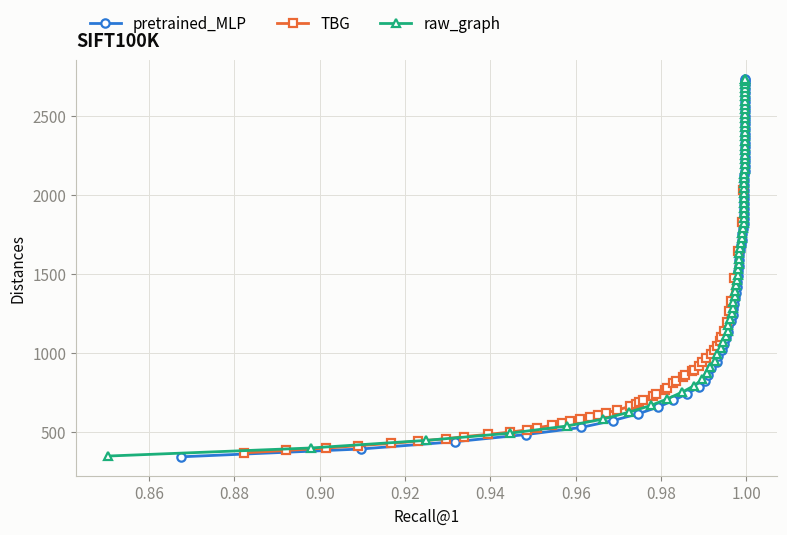

Write Python code to recreate this figure.
"""Compare search methods (DEEP100k) on a single figure.

X axis: Recall@1.  Y axis: Distances (distance computations).
Ef is the sweep parameter but is NOT drawn — each point is one Ef setting.
"""
import os
import matplotlib.pyplot as plt
# #DEEP100K
# # --- pretrained_MLP -----------------------------------------------------------
# pmlp_recall = [
#     0.8571, 0.8988, 0.9246, 0.9402, 0.9529, 0.9619, 0.9679, 0.9730, 0.9763, 0.9793,
#     0.9818, 0.9827, 0.9843, 0.9863, 0.9882, 0.9895, 0.9905, 0.9912, 0.9919, 0.9929,
#     0.9933, 0.9938, 0.9945, 0.9950, 0.9955, 0.9957, 0.9962, 0.9965, 0.9966, 0.9966,
#     0.9969, 0.9972, 0.9974, 0.9977, 0.9979, 0.9980, 0.9982, 0.9983, 0.9983, 0.9983,
#     0.9985, 0.9986, 0.9986, 0.9986, 0.9987, 0.9987, 0.9988, 0.9990, 0.9991, 0.9992,
#     0.9992, 0.9993, 0.9994, 0.9996, 0.9996, 0.9996, 0.9996, 0.9997, 0.9997, 0.9998,
#     0.9998, 0.9998, 0.9998, 0.9998, 0.9998, 0.9998, 0.9998, 0.9999, 0.9999, 1.0000,
#     1.0000, 1.0000, 1.0000
# ]
# pmlp_dist = [
#     288.6, 335.3, 379.8, 423.1, 465.6, 507.3, 547.9, 588.1, 627.3, 666.2,
#     705.1, 742.9, 780.5, 817.8, 854.4, 890.7, 926.7, 962.4, 997.6, 1032.8,
#     1067.3, 1101.4, 1135.5, 1169.2, 1202.6, 1235.7, 1268.8, 1301.2, 1333.7, 1365.9,
#     1398.1, 1429.9, 1461.5, 1493.0, 1524.2, 1555.2, 1586.0, 1616.6, 1647.2, 1677.4,
#     1707.3, 1737.4, 1767.1, 1796.6, 1826.2, 1855.6, 1884.5, 1913.7, 1942.7, 1971.5,
#     2000.3, 2028.9, 2057.4, 2086.0, 2114.1, 2142.2, 2170.1, 2198.0, 2225.8, 2253.5,
#     2280.9, 2308.4, 2335.7, 2363.0, 2390.2, 2417.4, 2444.4, 2471.4, 2498.0, 2524.6,
#     2550.7, 2571.1, 2573.1
# ]

# # --- TBG ----------------------------------------------------------------------
# tbg_recall = [
#     0.8842, 0.8929, 0.9005, 0.9100, 0.9153, 0.9202, 0.9256, 0.9304, 0.9346, 0.9399,
#     0.9438, 0.9462, 0.9487, 0.9516, 0.9538, 0.9565, 0.9615, 0.9638, 0.9655, 0.9672,
#     0.9698, 0.9715, 0.9741, 0.9749, 0.9769, 0.9780, 0.9797, 0.9806, 0.9821, 0.9832,
#     0.9844, 0.9857, 0.9875, 0.9882, 0.9895, 0.9905, 0.9911, 0.9918, 0.9926, 0.9931,
#     0.9938, 0.9945, 0.9951, 0.9960, 0.9966, 0.9970, 0.9979, 0.9987, 0.9995
# ]

# tbg_dist = [
#     396.34, 411.55, 426.17, 441.11, 455.73, 469.53, 483.87, 498.33, 512.36, 526.41,
#     540.21, 553.83, 567.41, 581.12, 594.37, 607.96, 634.57, 647.49, 660.42, 673.47,
#     699.37, 712.31, 737.56, 750.11, 775.30, 787.82, 812.60, 837.32, 862.05, 886.40,
#     910.34, 934.10, 969.76, 993.16, 1028.23, 1062.82, 1097.16, 1131.23, 1165.11, 1198.38,
#     1231.47, 1264.19, 1307.64, 1393.38, 1487.84, 1580.35, 1790.00, 2297.09, 2961.83
# ]

# raw_graph_recall = [
#     0.8642, 0.9034, 0.9292, 0.9447, 0.9568, 0.9645, 0.9695, 0.9738, 0.9766, 0.9800,
#     0.9824, 0.9836, 0.9851, 0.9869, 0.9883, 0.9898, 0.9911, 0.9918, 0.9926, 0.9932,
#     0.9940, 0.9945, 0.9952, 0.9955, 0.9961, 0.9963, 0.9965, 0.9968, 0.9970, 0.9971,
#     0.9972, 0.9975, 0.9979, 0.9982, 0.9982, 0.9985, 0.9985, 0.9986, 0.9987, 0.9987,
#     0.9988, 0.9989, 0.9989, 0.9989, 0.9989, 0.9990, 0.9991, 0.9992, 0.9992, 0.9992,
#     0.9992, 0.9993, 0.9994, 0.9995, 0.9995, 0.9995, 0.9995, 0.9995, 0.9995, 0.9995,
#     0.9995, 0.9996, 0.9997, 0.9997, 0.9997, 0.9997, 0.9997, 0.9997, 0.9997, 0.9997,
#     0.9997, 0.9998, 0.9998
# ]
# raw_graph_dist = [
#     301.6, 349.1, 394.6, 439.1, 482.7, 525.5, 567.0, 608.2, 649.0, 689.0,
#     728.7, 767.6, 806.3, 844.3, 882.0, 919.3, 956.4, 993.1, 1029.2, 1065.1,
#     1100.7, 1135.9, 1170.6, 1205.3, 1239.4, 1273.5, 1307.4, 1340.9, 1374.2, 1407.3,
#     1440.3, 1472.9, 1505.3, 1537.7, 1569.7, 1601.6, 1633.1, 1664.5, 1695.8, 1726.7,
#     1757.4, 1788.2, 1818.7, 1849.1, 1879.2, 1909.3, 1939.0, 1968.9, 1998.7, 2028.3,
#     2057.8, 2087.0, 2116.2, 2145.6, 2174.6, 2203.2, 2231.9, 2260.3, 2289.0, 2317.3,
#     2345.5, 2373.7, 2401.6, 2429.7, 2457.5, 2485.3, 2513.0, 2540.6, 2567.9, 2595.2,
#     2621.9, 2643.3, 2646.1
# ]

#SIFT100K
# --- pretrained_MLP -----------------------------------------------------------
pmlp_recall = [
    0.8675, 0.9096, 0.9317, 0.9484, 0.9612, 0.9687, 0.9747, 0.9793, 0.9829, 0.9860,
    0.9888, 0.9903, 0.9911, 0.9918, 0.9931, 0.9934, 0.9942, 0.9947, 0.9952, 0.9957,
    0.9957, 0.9963, 0.9968, 0.9969, 0.9970, 0.9973, 0.9976, 0.9977, 0.9978, 0.9980,
    0.9980, 0.9982, 0.9983, 0.9983, 0.9984, 0.9987, 0.9989, 0.9990, 0.9991, 0.9994,
    0.9994, 0.9994, 0.9994, 0.9994, 0.9994, 0.9994, 0.9994, 0.9995, 0.9995, 0.9995,
    0.9996, 0.9996, 0.9996, 0.9996, 0.9996, 0.9996, 0.9996, 0.9996, 0.9996, 0.9996,
    0.9996, 0.9996, 0.9996, 0.9996, 0.9996, 0.9996, 0.9996, 0.9997, 0.9997, 0.9997,
    0.9997, 0.9997, 0.9997
]

pmlp_dist = [
    339.8, 389.2, 435.6, 480.9, 525.5, 569.3, 612.7, 654.9, 696.9, 738.5,
    779.3, 820.0, 859.9, 899.6, 939.1, 977.6, 1016.1, 1054.1, 1091.7, 1128.8,
    1165.6, 1202.1, 1238.2, 1273.9, 1309.4, 1344.9, 1379.9, 1414.5, 1449.1, 1483.5,
    1517.6, 1551.4, 1584.9, 1618.1, 1650.9, 1683.7, 1716.3, 1748.6, 1781.0, 1812.9,
    1844.6, 1876.3, 1907.7, 1939.0, 1970.0, 2000.9, 2031.7, 2062.2, 2092.4, 2122.7,
    2152.8, 2182.8, 2212.5, 2242.1, 2271.6, 2300.7, 2330.0, 2358.9, 2387.8, 2416.4,
    2445.0, 2473.6, 2501.8, 2529.9, 2558.1, 2586.2, 2614.0, 2641.6, 2668.6, 2693.3,
    2712.9, 2726.9, 2730.7
]

# --- TBG ----------------------------------------------------------------------
tbg_recall = [
    0.8822, 0.8921, 0.9015, 0.9089, 0.9168, 0.9230, 0.9295, 0.9339, 0.9395, 0.9446,
    0.9486, 0.9509, 0.9544, 0.9567, 0.9586, 0.9611, 0.9633, 0.9651, 0.9672, 0.9696,
    0.9727, 0.9741, 0.9749, 0.9758, 0.9780, 0.9788, 0.9809, 0.9814, 0.9827, 0.9836,
    0.9851, 0.9856, 0.9872, 0.9877, 0.9889, 0.9897, 0.9906, 0.9916, 0.9925, 0.9931,
    0.9937, 0.9941, 0.9948, 0.9954, 0.9959, 0.9964, 0.9972, 0.9981, 0.9989, 0.9993
]

tbg_dist = [
    364.75, 379.97, 395.22, 410.00, 424.81, 439.28, 453.75, 468.00, 482.17, 496.31,
    510.54, 524.47, 538.25, 552.07, 565.61, 579.62, 593.15, 606.85, 620.17, 633.85,
    660.57, 673.78, 686.86, 700.10, 726.51, 739.43, 765.50, 778.53, 804.39, 817.10,
    842.41, 855.20, 880.36, 892.65, 917.46, 942.26, 966.90, 991.16, 1015.65, 1039.50,
    1075.36, 1099.09, 1134.25, 1192.43, 1261.26, 1328.79, 1471.46, 1641.31, 1825.29, 2032.06
]

raw_graph_recall = [
    0.8504, 0.8979, 0.9248, 0.9447, 0.9579, 0.9664, 0.9724, 0.9776, 0.9815, 0.9849,
    0.9877, 0.9897, 0.9907, 0.9915, 0.9927, 0.9932, 0.9941, 0.9946, 0.9951, 0.9956,
    0.9956, 0.9962, 0.9966, 0.9968, 0.9969, 0.9973, 0.9974, 0.9976, 0.9977, 0.9980,
    0.9980, 0.9982, 0.9983, 0.9983, 0.9984, 0.9987, 0.9989, 0.9990, 0.9991, 0.9994,
    0.9994, 0.9994, 0.9994, 0.9994, 0.9994, 0.9994, 0.9994, 0.9995, 0.9995, 0.9995,
    0.9996, 0.9996, 0.9996, 0.9996, 0.9996, 0.9996, 0.9996, 0.9996, 0.9996, 0.9996,
    0.9996, 0.9996, 0.9996, 0.9996, 0.9996, 0.9996, 0.9996, 0.9997, 0.9997, 0.9997,
    0.9997, 0.9997, 0.9997
]

raw_graph_dist = [
    344.7, 395.7, 443.6, 489.8, 534.8, 578.9, 622.2, 664.9, 707.2, 748.9,
    789.8, 830.7, 870.8, 910.4, 949.8, 988.4, 1027.0, 1065.0, 1102.5, 1139.6,
    1176.5, 1213.0, 1249.1, 1284.7, 1320.3, 1355.8, 1390.7, 1425.4, 1459.9, 1494.3,
    1528.3, 1562.2, 1595.7, 1628.9, 1661.7, 1694.5, 1727.1, 1759.4, 1791.7, 1823.7,
    1855.4, 1887.1, 1918.5, 1949.7, 1980.8, 2011.6, 2042.4, 2072.9, 2103.2, 2133.5,
    2163.5, 2193.5, 2223.3, 2252.8, 2282.3, 2311.4, 2340.7, 2369.6, 2398.4, 2427.0,
    2455.6, 2484.2, 2512.3, 2540.3, 2568.5, 2596.2, 2623.7, 2650.6, 2676.6, 2700.0,
    2718.5, 2732.2, 2735.9
]

# palette (dataviz reference, light mode): blue / orange / aqua
SERIES = [
    ("pretrained_MLP", pmlp_recall, pmlp_dist, "#2a78d6", "o"),
    ("TBG",            tbg_recall,  tbg_dist,  "#eb6834", "s"),
    ("raw_graph",      raw_graph_recall, raw_graph_dist, "#1baf7a", "^"),
]

INK, MUTED, GRID = "#0b0b0b", "#898781", "#e1e0d9"

plt.rcParams.update({
    "font.family": "sans-serif",
    "font.size": 11,
    "axes.edgecolor": "#c3c2b7",
    "axes.linewidth": 0.8,
})

fig, ax = plt.subplots(figsize=(8, 5.5))
fig.patch.set_facecolor("#fcfcfb")
ax.set_facecolor("#fcfcfb")
ax.grid(True, color=GRID, linewidth=0.7, zorder=0)
ax.tick_params(colors=MUTED)
for s in ("top", "right"):
    ax.spines[s].set_visible(False)

for name, rec, dist, color, marker in SERIES:
    if not rec or not dist:
        continue  # raw_graph not ready yet
    ax.plot(rec, dist, color=color, linewidth=2, zorder=3,
            marker=marker, markersize=6, markerfacecolor="white",
            markeredgecolor=color, markeredgewidth=1.6, label=name)

ax.set_xlabel("Recall@1", color=INK)
ax.set_ylabel("Distances", color=INK)
ax.set_title("SIFT100K", color=INK, fontsize=13, fontweight="bold",
             loc="left", pad=10)
ax.legend(frameon=False, loc="upper left", ncol=3,
          bbox_to_anchor=(0.0, 1.14))

fig.tight_layout()
os.makedirs("results/RLtrain", exist_ok=True)
fig.savefig("results/RLtrain/pretrain_SIFT100K.png", dpi=160, facecolor=fig.get_facecolor())
print("saved results/RLtrain/pretrain_SIFT100K.png")
